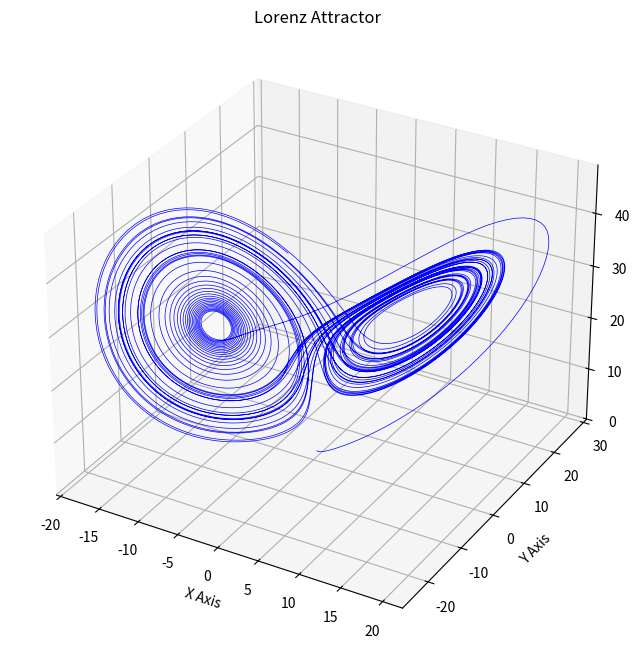

Recreate this plot in Python.
import numpy as np
import matplotlib.pyplot as plt
from scipy.integrate import solve_ivp
from mpl_toolkits.mplot3d import Axes3D

# Lorenz system equations
def lorenz_system(t, state, sigma, rho, beta):
    x, y, z = state
    dx_dt = sigma * (y - x)
    dy_dt = x * (rho - z) - y
    dz_dt = x * y - beta * z
    return [dx_dt, dy_dt, dz_dt]

# Parameters
sigma = 10.0
rho = 28.0
beta = 8/3

# Initial conditions
initial_state = [0.0, 1.0, 1.05]

# Time span
t_span = (0, 50)
t_eval = np.linspace(t_span[0], t_span[1], 10000)

# Solve the system
solution = solve_ivp(lorenz_system, t_span, initial_state, args=(sigma, rho, beta), t_eval=t_eval)

# Extract solutions
x, y, z = solution.y

# Plot the Lorenz Attractor
fig = plt.figure(figsize=(10, 8))
ax = fig.add_subplot(111, projection='3d')
ax.plot(x, y, z, lw=0.5, color='blue')
ax.set_xlabel("X Axis")
ax.set_ylabel("Y Axis")
ax.set_zlabel("Z Axis")
ax.set_title("Lorenz Attractor")
plt.show()